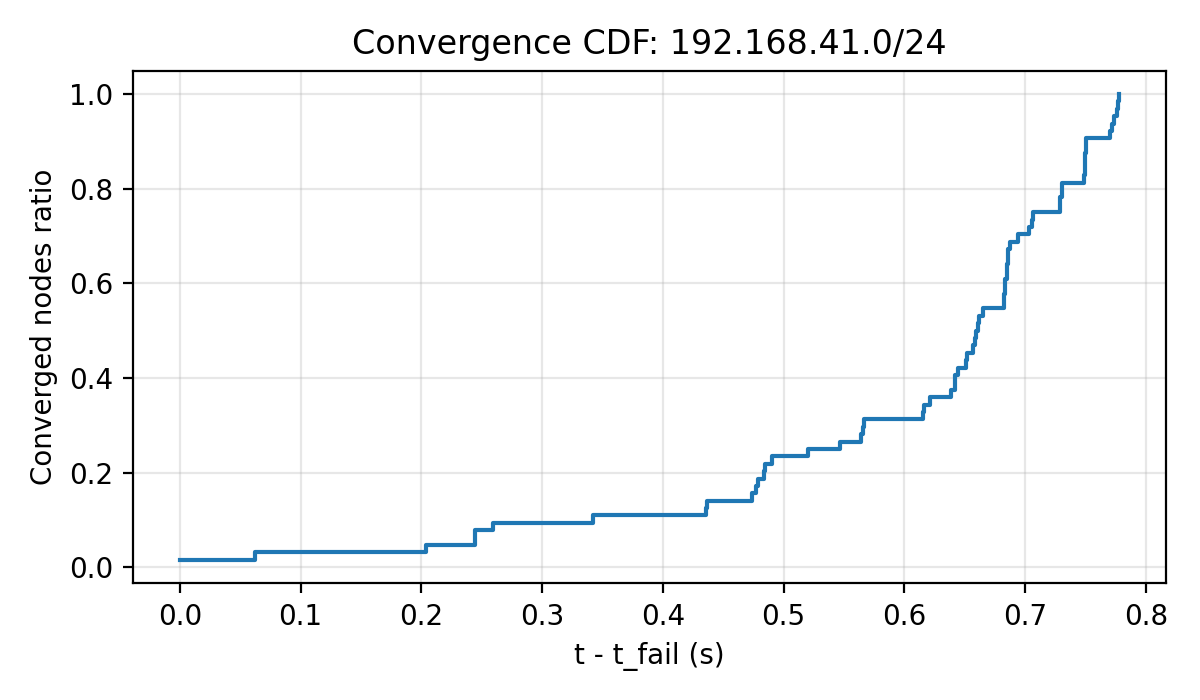

Values plotted in this chart, from the file beside it:
t_s, ratio
0.000000, 0.01562
0.06227, 0.03125
0.2042, 0.04688
0.2442, 0.0625
0.2445, 0.07812
0.2593, 0.09375
0.3418, 0.1094
0.4357, 0.125
0.4368, 0.1406
0.4739, 0.1562
0.4775, 0.1719
0.479, 0.1875
0.4835, 0.2031
0.4844, 0.2188
0.4908, 0.2344
0.5204, 0.25
0.5464, 0.2656
0.5645, 0.2812
0.5657, 0.2969
0.5669, 0.3125
0.6158, 0.3281
0.6165, 0.3438
0.6212, 0.3594
0.6389, 0.375
0.6418, 0.3906
0.642, 0.4062
0.6446, 0.4219
0.6507, 0.4375
0.6519, 0.4531
0.6569, 0.4688
0.6589, 0.4844
0.659, 0.5
0.6607, 0.5156
0.6617, 0.5312
0.665, 0.5469
0.6822, 0.5625
0.6822, 0.5781
0.6834, 0.5938
0.6835, 0.6094
0.6847, 0.625
0.6851, 0.6406
0.6854, 0.6562
0.6861, 0.6719
0.6878, 0.6875
0.694, 0.7031
0.7034, 0.7188
0.7056, 0.7344
0.7067, 0.75
0.7288, 0.7656
0.7293, 0.7812
0.7306, 0.7969
0.7307, 0.8125
0.7488, 0.8281
0.7493, 0.8438
0.7496, 0.8594
0.7496, 0.875
0.7503, 0.8906
0.7505, 0.9062
0.7703, 0.9219
0.7721, 0.9375
... 4 more rows
